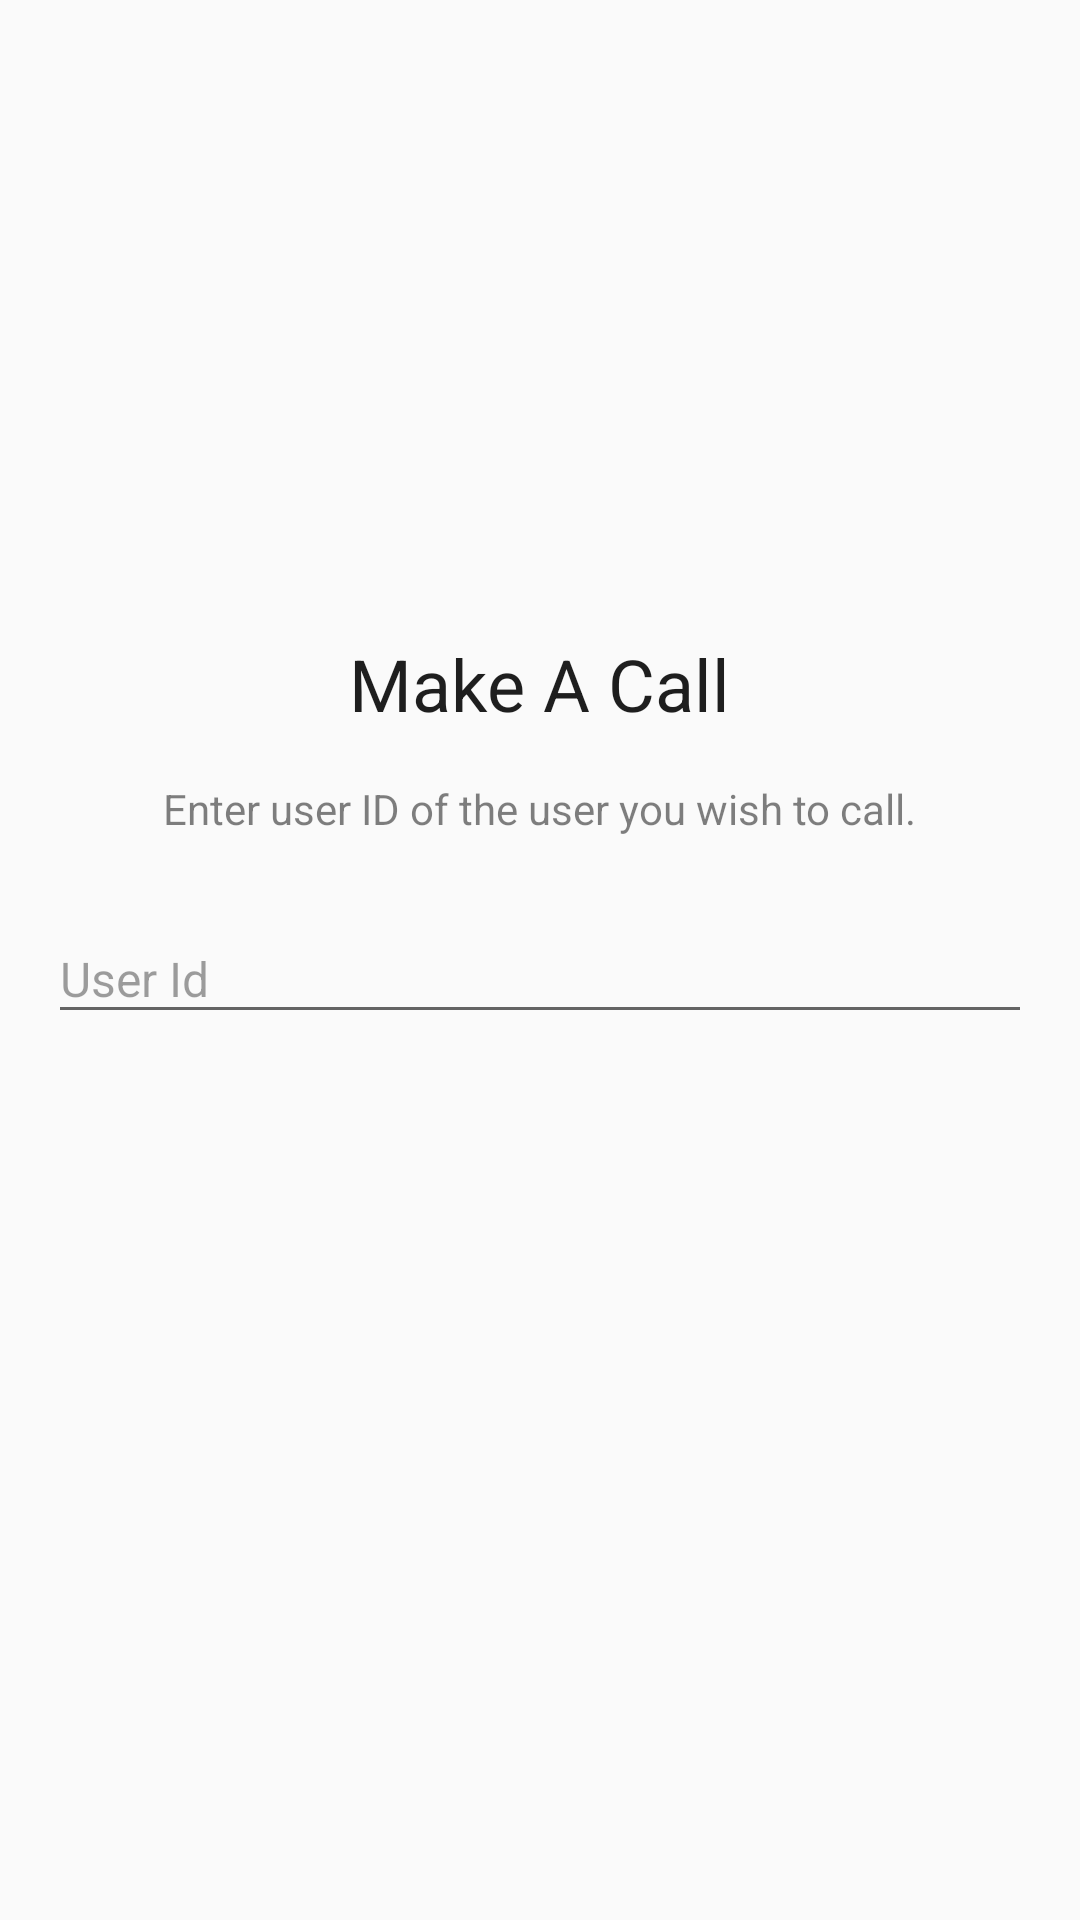

Write the Android layout XML for this screen, with the resource values it uses.
<!-- AndroidManifest.xml: application theme AppTheme -->
<!-- res/layout/activity_dial.xml -->
<?xml version="1.0" encoding="utf-8"?>
<RelativeLayout
    xmlns:android="http://schemas.android.com/apk/res/android" android:layout_width="match_parent"
    android:layout_height="match_parent"
    xmlns:app="http://schemas.android.com/apk/res-auto">

    <TextView
        android:layout_width="wrap_content"
        android:layout_height="wrap_content"
        android:text="Make A Call"
        android:textSize="24sp"
        android:textColor="#e1000000"
        android:layout_centerHorizontal="true"
        android:layout_above="@+id/text_description_dial"/>


    <TextView
        android:id="@+id/text_description_dial"
        android:text="Enter user ID of the user you wish to call."
        android:textSize="14sp"
        android:layout_marginTop="@dimen/activity_vertical_margin"
        android:textColor="#80000000"
        android:layout_above="@+id/input_text_layout_dial"
        android:layout_centerHorizontal="true"
        android:layout_marginBottom="@dimen/activity_vertical_margin"
        android:layout_width="wrap_content"
        android:layout_height="wrap_content"
       />

    <com.google.android.material.textfield.TextInputLayout
        android:id="@+id/input_text_layout_dial"
        android:layout_width="match_parent"
        android:layout_height="wrap_content"
        android:layout_centerInParent="true"
        android:textColorHint="#61000000"
        app:hintTextColor="#61000000"
        android:layout_marginStart="@dimen/activity_horizontal_margin"
        android:layout_marginEnd="@dimen/activity_horizontal_margin"
        app:boxBackgroundColor="#f0f0f0">

        <com.google.android.material.textfield.TextInputEditText
            android:id="@+id/text_dial_userid"
            android:layout_width="match_parent"
            android:layout_height="wrap_content"
            android:textSize="16sp"
            android:hint="User Id"
            android:imeOptions="actionDone"
            android:singleLine="true" />

    </com.google.android.material.textfield.TextInputLayout>

    <RelativeLayout
        android:layout_marginTop="@dimen/activity_vertical_margin_x3"
        android:layout_below="@+id/input_text_layout_dial"
        android:id="@+id/calls_layout"
        android:layout_width="wrap_content"
        android:layout_height="wrap_content"
        android:layout_centerHorizontal="true">

        <ImageView
            android:id="@+id/image_video_call"
            android:layout_width="64dp"
            android:layout_height="64dp"
            android:layout_marginEnd="@dimen/activity_horizontal_margin_x3"
            android:background="@drawable/selector_video_call_image_view" />

        <ImageView
            android:id="@+id/image_voice_call"
            android:layout_width="64dp"
            android:layout_height="64dp"
            android:layout_toEndOf="@+id/image_video_call"
            android:background="@drawable/selector_voice_call_image_view"/>
    </RelativeLayout>



</RelativeLayout>
<!-- resources referenced by this layout -->
<resources>
  <dimen name="activity_horizontal_margin">16dp</dimen>
  <dimen name="activity_horizontal_margin_x3">48dp</dimen>
  <dimen name="activity_vertical_margin">16dp</dimen>
  <dimen name="activity_vertical_margin_x3">48dp</dimen>
  <style name="AppTheme" parent="Theme.AppCompat.Light.NoActionBar">
          
          <item name="colorPrimary">@color/colorPrimary</item>
          <item name="colorPrimaryDark">@color/colorPrimaryDark</item>
          <item name="colorAccent">@color/colorPrimary</item>
          <item name="colorControlActivated">@color/colorPrimary</item>
      </style>
  <color name="colorPrimary">#774df2</color>
  <color name="colorPrimaryDark">#512DA8</color>
</resources>
